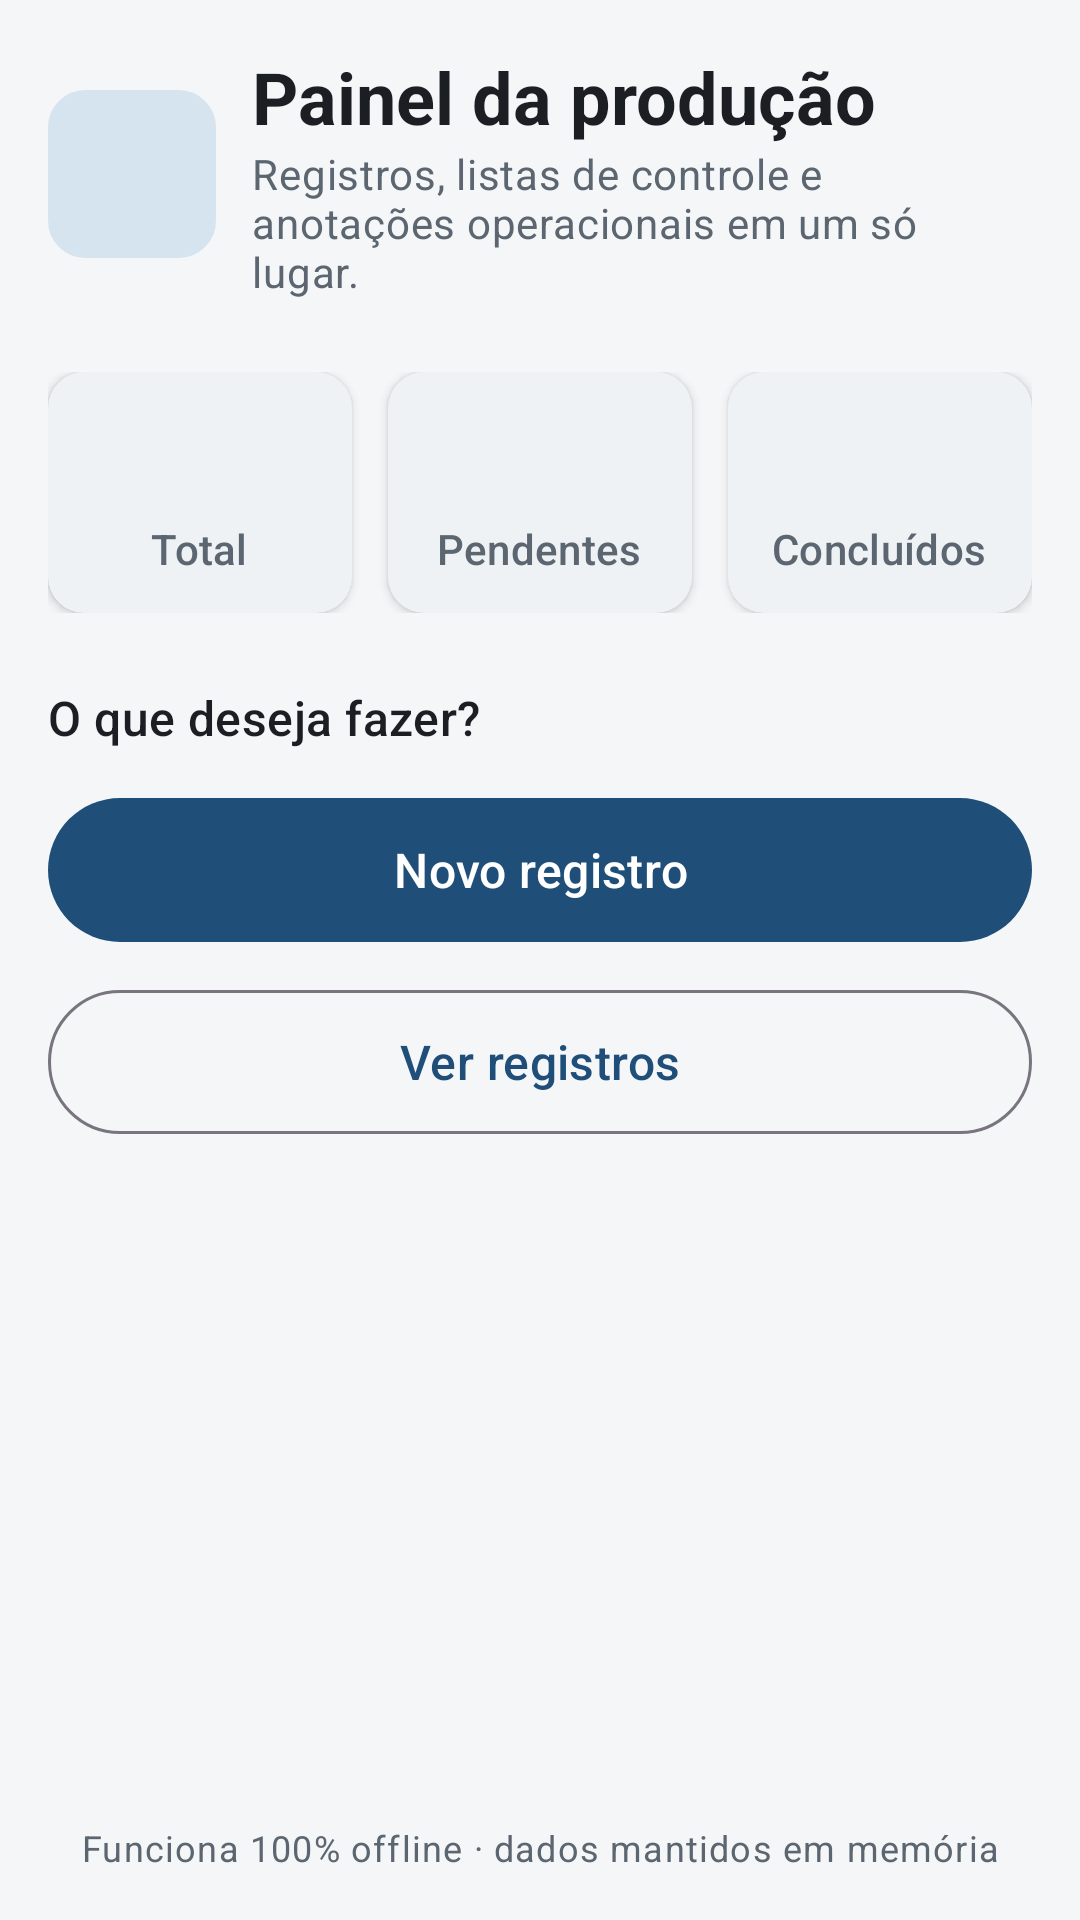

This screen was rendered from an Android layout file. Write that file and the resources it references.
<!-- AndroidManifest.xml: application theme Theme.ControleProducao -->
<!-- res/layout/activity_main.xml -->
<?xml version="1.0" encoding="utf-8"?>
<ScrollView xmlns:android="http://schemas.android.com/apk/res/android"
    xmlns:app="http://schemas.android.com/apk/res-auto"
    xmlns:tools="http://schemas.android.com/tools"
    android:layout_width="match_parent"
    android:layout_height="match_parent"
    android:background="@color/fundo"
    android:fillViewport="true"
    tools:context=".MainActivity">

    <LinearLayout
        android:layout_width="match_parent"
        android:layout_height="wrap_content"
        android:orientation="vertical"
        android:padding="@dimen/margem_tela">

        
        <LinearLayout
            android:layout_width="match_parent"
            android:layout_height="wrap_content"
            android:gravity="center_vertical"
            android:orientation="horizontal">

            <ImageView
                android:layout_width="56dp"
                android:layout_height="56dp"
                android:background="@drawable/bg_badge"
                android:backgroundTint="@color/azul_container"
                android:contentDescription="@string/cd_logo"
                android:padding="12dp"
                android:src="@drawable/ic_assignment"
                app:tint="@color/azul_industrial" />

            <LinearLayout
                android:layout_width="0dp"
                android:layout_height="wrap_content"
                android:layout_marginStart="@dimen/espaco_medio"
                android:layout_weight="1"
                android:orientation="vertical">

                <TextView
                    android:layout_width="wrap_content"
                    android:layout_height="wrap_content"
                    android:text="@string/main_titulo"
                    android:textAppearance="?attr/textAppearanceHeadlineSmall"
                    android:textColor="@color/texto_principal"
                    android:textStyle="bold" />

                <TextView
                    android:layout_width="wrap_content"
                    android:layout_height="wrap_content"
                    android:text="@string/main_subtitulo"
                    android:textAppearance="?attr/textAppearanceBodyMedium"
                    android:textColor="@color/texto_secundario" />
            </LinearLayout>
        </LinearLayout>

        
        <LinearLayout
            android:layout_width="match_parent"
            android:layout_height="wrap_content"
            android:layout_marginTop="@dimen/espaco_grande"
            android:baselineAligned="false"
            android:orientation="horizontal">

            <com.google.android.material.card.MaterialCardView
                style="@style/ControleProducao.Card"
                android:layout_width="0dp"
                android:layout_height="wrap_content"
                android:layout_marginEnd="@dimen/espaco_pequeno"
                android:layout_weight="1">

                <LinearLayout
                    android:layout_width="match_parent"
                    android:layout_height="wrap_content"
                    android:gravity="center"
                    android:orientation="vertical"
                    android:padding="@dimen/espaco_medio">

                    <TextView
                        android:id="@+id/tv_total"
                        android:layout_width="wrap_content"
                        android:layout_height="wrap_content"
                        android:textAppearance="?attr/textAppearanceHeadlineMedium"
                        android:textColor="@color/azul_industrial"
                        android:textStyle="bold"
                        tools:text="12" />

                    <TextView
                        android:layout_width="wrap_content"
                        android:layout_height="wrap_content"
                        android:text="@string/main_total"
                        android:textAppearance="?attr/textAppearanceLabelLarge"
                        android:textColor="@color/texto_secundario" />
                </LinearLayout>
            </com.google.android.material.card.MaterialCardView>

            <com.google.android.material.card.MaterialCardView
                style="@style/ControleProducao.Card"
                android:layout_width="0dp"
                android:layout_height="wrap_content"
                android:layout_marginStart="4dp"
                android:layout_marginEnd="4dp"
                android:layout_weight="1">

                <LinearLayout
                    android:layout_width="match_parent"
                    android:layout_height="wrap_content"
                    android:gravity="center"
                    android:orientation="vertical"
                    android:padding="@dimen/espaco_medio">

                    <TextView
                        android:id="@+id/tv_pendentes"
                        android:layout_width="wrap_content"
                        android:layout_height="wrap_content"
                        android:textAppearance="?attr/textAppearanceHeadlineMedium"
                        android:textColor="@color/status_pendente"
                        android:textStyle="bold"
                        tools:text="5" />

                    <TextView
                        android:layout_width="wrap_content"
                        android:layout_height="wrap_content"
                        android:text="@string/main_pendentes"
                        android:textAppearance="?attr/textAppearanceLabelLarge"
                        android:textColor="@color/texto_secundario" />
                </LinearLayout>
            </com.google.android.material.card.MaterialCardView>

            <com.google.android.material.card.MaterialCardView
                style="@style/ControleProducao.Card"
                android:layout_width="0dp"
                android:layout_height="wrap_content"
                android:layout_marginStart="@dimen/espaco_pequeno"
                android:layout_weight="1">

                <LinearLayout
                    android:layout_width="match_parent"
                    android:layout_height="wrap_content"
                    android:gravity="center"
                    android:orientation="vertical"
                    android:padding="@dimen/espaco_medio">

                    <TextView
                        android:id="@+id/tv_concluidos"
                        android:layout_width="wrap_content"
                        android:layout_height="wrap_content"
                        android:textAppearance="?attr/textAppearanceHeadlineMedium"
                        android:textColor="@color/status_concluido"
                        android:textStyle="bold"
                        tools:text="7" />

                    <TextView
                        android:layout_width="wrap_content"
                        android:layout_height="wrap_content"
                        android:text="@string/main_concluidos"
                        android:textAppearance="?attr/textAppearanceLabelLarge"
                        android:textColor="@color/texto_secundario" />
                </LinearLayout>
            </com.google.android.material.card.MaterialCardView>
        </LinearLayout>

        
        <com.google.android.material.card.MaterialCardView
            android:id="@+id/card_alerta"
            style="@style/ControleProducao.Card"
            android:layout_width="match_parent"
            android:layout_height="wrap_content"
            android:layout_marginTop="@dimen/espaco_medio"
            android:clickable="true"
            android:focusable="true"
            android:visibility="gone"
            app:cardBackgroundColor="@color/alerta_fundo"
            tools:visibility="visible">

            <LinearLayout
                android:layout_width="match_parent"
                android:layout_height="wrap_content"
                android:gravity="center_vertical"
                android:orientation="horizontal"
                android:padding="@dimen/espaco_medio">

                <ImageView
                    android:layout_width="24dp"
                    android:layout_height="24dp"
                    android:importantForAccessibility="no"
                    android:src="@drawable/ic_warning"
                    app:tint="@color/prioridade_alta" />

                <TextView
                    android:id="@+id/tv_alerta"
                    android:layout_width="0dp"
                    android:layout_height="wrap_content"
                    android:layout_marginStart="@dimen/espaco_medio"
                    android:layout_weight="1"
                    android:textAppearance="?attr/textAppearanceBodyMedium"
                    android:textColor="@color/prioridade_alta"
                    android:textStyle="bold"
                    tools:text="1 pendência de prioridade ALTA. Toque para ver." />
            </LinearLayout>
        </com.google.android.material.card.MaterialCardView>

        
        <TextView
            android:layout_width="wrap_content"
            android:layout_height="wrap_content"
            android:layout_marginTop="@dimen/espaco_grande"
            android:text="@string/main_acoes"
            android:textAppearance="?attr/textAppearanceTitleMedium"
            android:textColor="@color/texto_principal" />

        <com.google.android.material.button.MaterialButton
            android:id="@+id/btn_novo_registro"
            android:layout_width="match_parent"
            android:layout_height="@dimen/altura_botao"
            android:layout_marginTop="@dimen/espaco_medio"
            android:text="@string/acao_novo_registro"
            android:textSize="16sp"
            app:icon="@drawable/ic_add" />

        <com.google.android.material.button.MaterialButton
            android:id="@+id/btn_ver_registros"
            style="@style/Widget.Material3.Button.OutlinedButton"
            android:layout_width="match_parent"
            android:layout_height="@dimen/altura_botao"
            android:layout_marginTop="@dimen/espaco_pequeno"
            android:text="@string/acao_ver_registros"
            android:textSize="16sp"
            app:icon="@drawable/ic_list" />

        <Space
            android:layout_width="match_parent"
            android:layout_height="0dp"
            android:layout_weight="1"
            android:minHeight="@dimen/espaco_grande" />

        <TextView
            android:layout_width="match_parent"
            android:layout_height="wrap_content"
            android:layout_marginTop="@dimen/espaco_grande"
            android:gravity="center"
            android:text="@string/main_rodape"
            android:textAppearance="?attr/textAppearanceBodySmall"
            android:textColor="@color/texto_secundario" />
    </LinearLayout>
</ScrollView>
<!-- resources referenced by this layout -->
<resources>
  <color name="alerta_fundo">#FDECEA</color>
  <color name="azul_container">#D6E4F0</color>
  <color name="azul_industrial">#1F4E79</color>
  <color name="fundo">#F4F6F8</color>
  <color name="prioridade_alta">#C62828</color>
  <color name="status_concluido">#2E7D32</color>
  <color name="status_pendente">#B26A00</color>
  <color name="texto_principal">#1B1F24</color>
  <color name="texto_secundario">#5C6670</color>
  <dimen name="altura_botao">56dp</dimen>
  <dimen name="espaco_grande">24dp</dimen>
  <dimen name="espaco_medio">12dp</dimen>
  <dimen name="espaco_pequeno">8dp</dimen>
  <dimen name="margem_tela">16dp</dimen>
  <!-- drawable bg_badge (drawable) -->
  <?xml version="1.0" encoding="utf-8"?>
  <shape xmlns:android="http://schemas.android.com/apk/res/android"
      android:shape="rectangle">
      <solid android:color="#F1F3F5" />
      <stroke
          android:width="1dp"
          android:color="@color/borda" />
      <corners android:radius="12dp" />
  </shape>
  <string name="acao_novo_registro">Novo registro</string>
  <string name="acao_ver_registros">Ver registros</string>
  <string name="cd_logo">Ícone do aplicativo</string>
  <string name="main_acoes">O que deseja fazer?</string>
  <string name="main_concluidos">Concluídos</string>
  <string name="main_pendentes">Pendentes</string>
  <string name="main_rodape">Funciona 100% offline · dados mantidos em memória</string>
  <string name="main_subtitulo">Registros, listas de controle e anotações operacionais em um só lugar.</string>
  <string name="main_titulo">Painel da produção</string>
  <string name="main_total">Total</string>
  <style name="ControleProducao.Card" parent="Widget.Material3.CardView.Elevated">
          <item name="cardCornerRadius">@dimen/raio_card</item>
          <item name="cardBackgroundColor">@color/superficie</item>
          <item name="cardElevation">2dp</item>
      </style>
  <style name="Theme.ControleProducao" parent="Base.Theme.ControleProducao" />
  <color name="borda">#DDE2E7</color>
  <dimen name="raio_card">12dp</dimen>
  <color name="superficie">#FFFFFF</color>
  <style name="Base.Theme.ControleProducao" parent="Theme.Material3.Light">
          <item name="colorPrimary">@color/azul_industrial</item>
          <item name="colorOnPrimary">@color/branco</item>
          <item name="colorPrimaryContainer">@color/azul_container</item>
          <item name="colorOnPrimaryContainer">@color/azul_on_container</item>
          <item name="colorSecondary">@color/amarelo_seguranca</item>
          <item name="colorOnSecondary">@color/texto_principal</item>
          <item name="colorSecondaryContainer">@color/amarelo_container</item>
          <item name="colorOnSecondaryContainer">@color/amarelo_on_container</item>
          <item name="colorError">@color/erro</item>
          <item name="android:colorBackground">@color/fundo</item>
          <item name="colorSurface">@color/superficie</item>
  
          <item name="android:statusBarColor">@color/azul_industrial_escuro</item>
  
          
          <item name="actionBarStyle">@style/Widget.ControleProducao.ActionBar</item>
          <item name="actionBarTheme">@style/ThemeOverlay.Material3.Dark.ActionBar</item>
      </style>
  <color name="branco">#FFFFFF</color>
  <color name="azul_on_container">#0B2540</color>
  <color name="amarelo_seguranca">#F2A900</color>
  <color name="amarelo_container">#FFE9B0</color>
  <color name="amarelo_on_container">#2B2100</color>
  <color name="erro">#B3261E</color>
  <color name="azul_industrial_escuro">#163A5C</color>
  <style name="Widget.ControleProducao.ActionBar" parent="Widget.Material3.ActionBar.Solid">
          <item name="background">@color/azul_industrial</item>
          <item name="titleTextStyle">@style/TextAppearance.ControleProducao.ActionBarTitle</item>
          <item name="elevation">4dp</item>
      </style>
  <style name="TextAppearance.ControleProducao.ActionBarTitle" parent="TextAppearance.Material3.TitleLarge">
          <item name="android:textColor">@color/branco</item>
      </style>
</resources>
